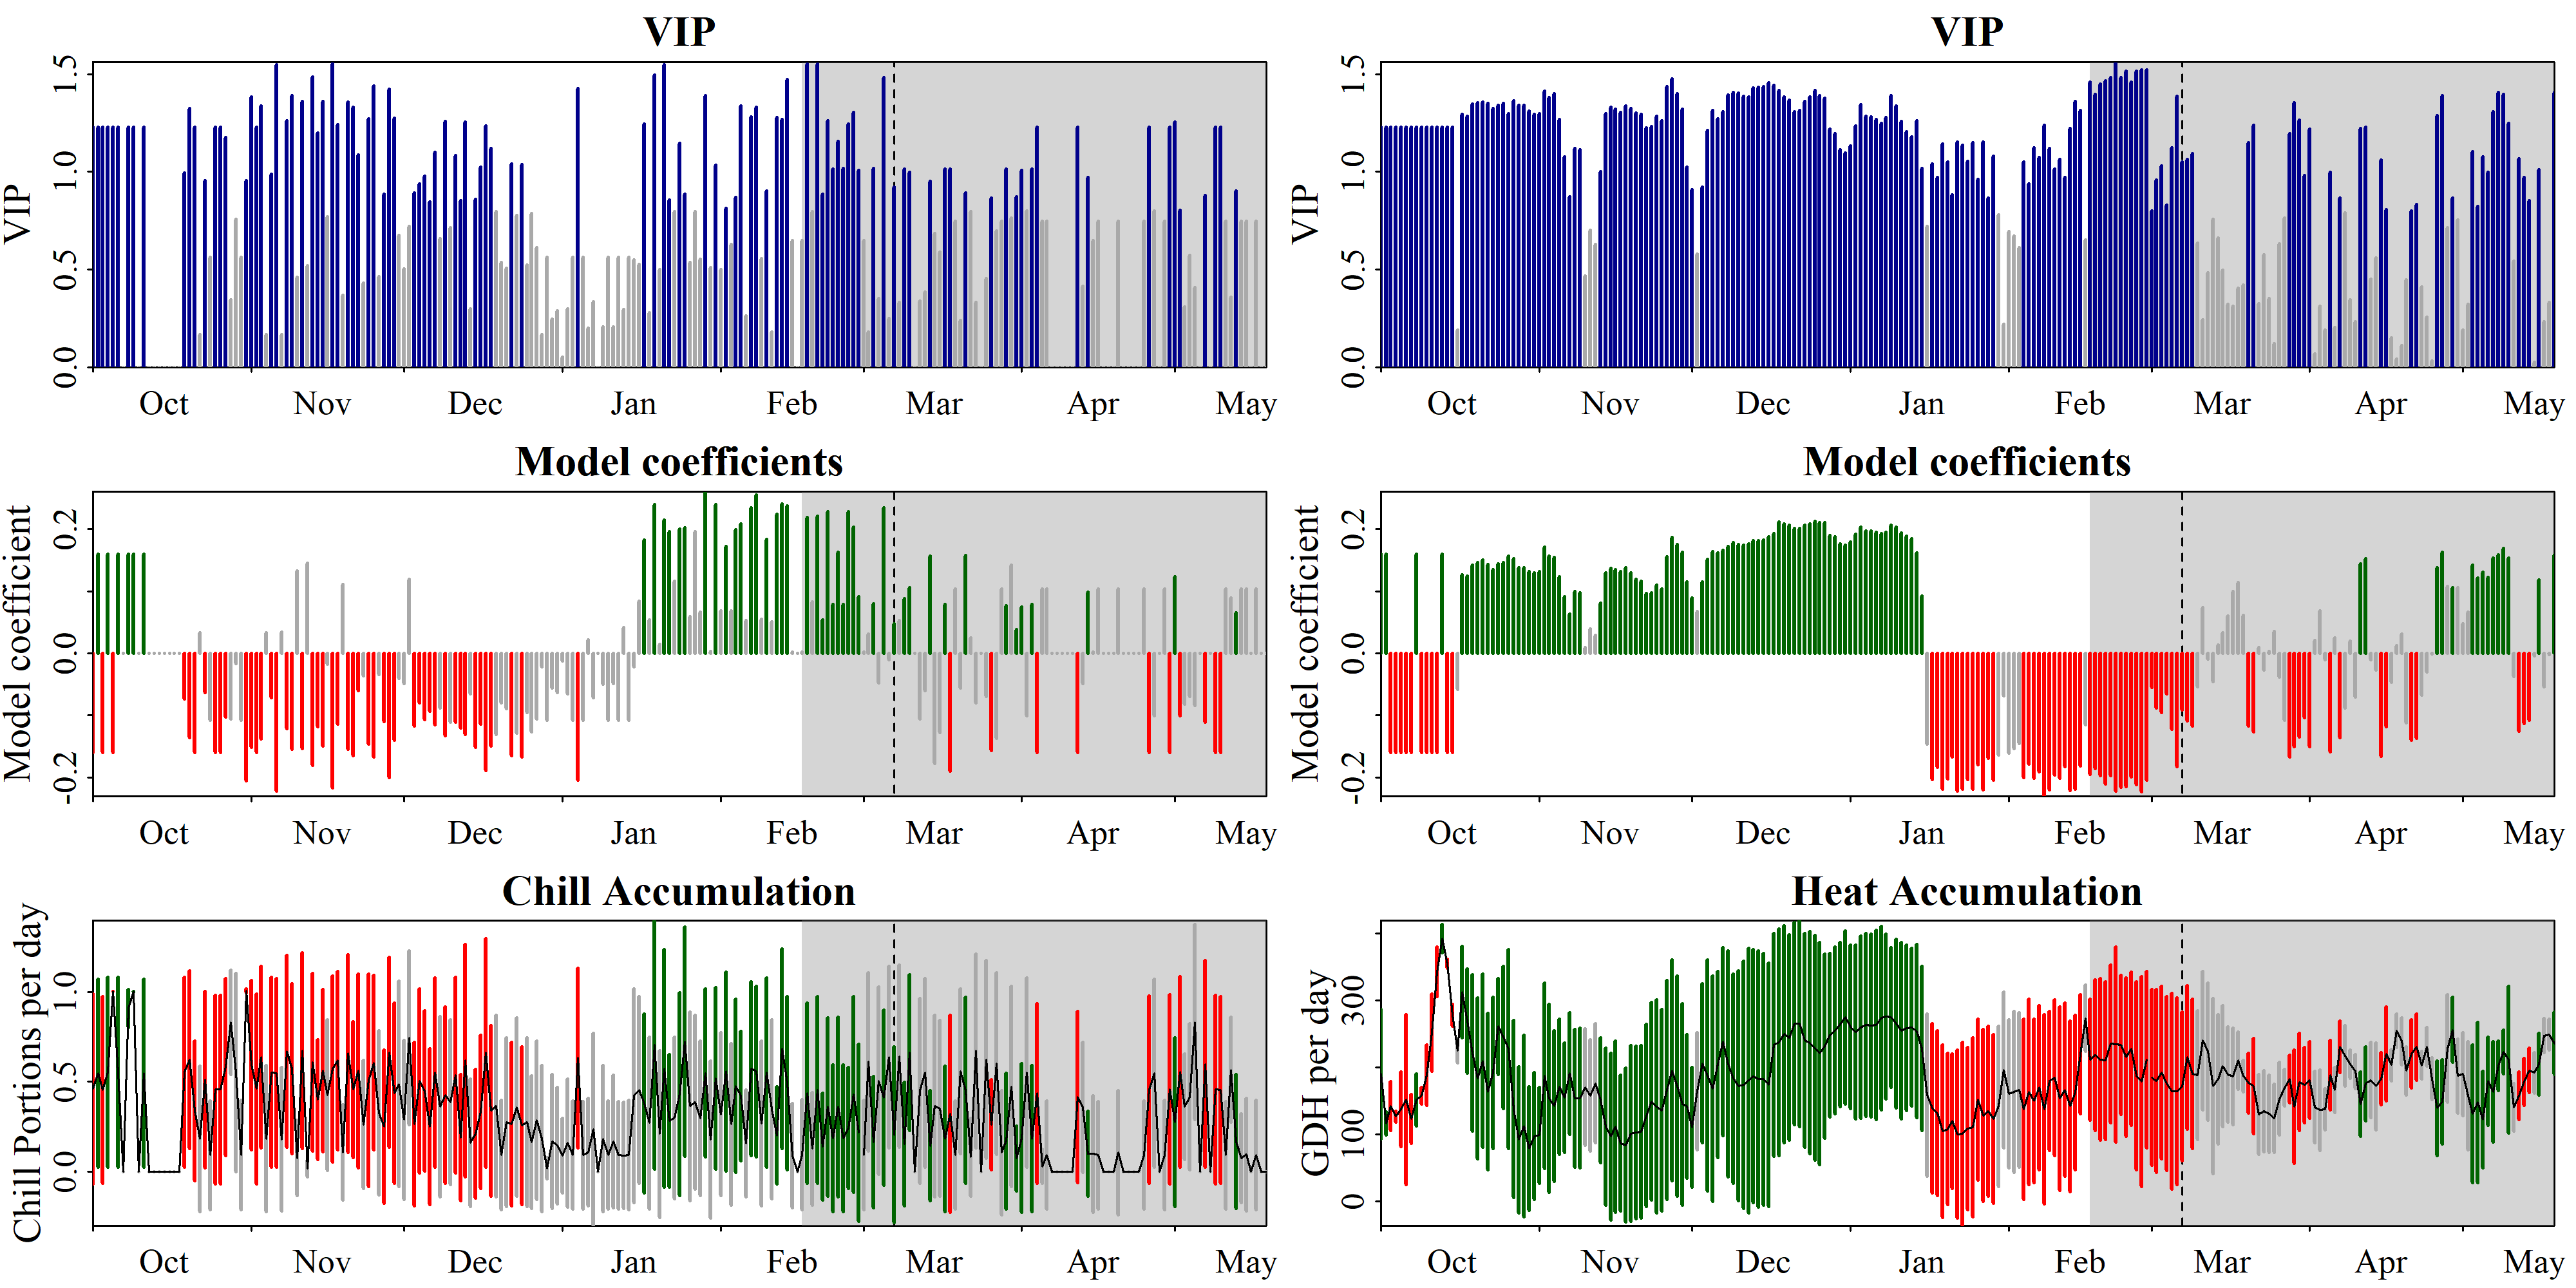

Source data for this figure (header and first rows):
Date, Type, JDay, Coef, VIP, MetricMean, MetricStdev
1001, Chill, -91, -0.1603, 1.23, 0.4609, 0.5295
1002, Chill, -90, 0.1603, 1.23, 0.547, 0.5237
1003, Chill, -89, -0.1603, 1.23, 0.4546, 0.5222
1004, Chill, -88, 0.1603, 1.23, 0.5533, 0.5298
1005, Chill, -87, -0.1603, 1.23, 1.004, 0.0005488
1006, Chill, -86, 0.1603, 1.23, 0.5529, 0.5294
1007, Chill, -85, 0, 0, 0, 0
1008, Chill, -84, 0.1603, 1.23, 0.9089, 0.1071
1009, Chill, -83, 0.1603, 1.23, 1.003, 0.003022
1010, Chill, -82, 0, 0, 0, 0
1011, Chill, -81, 0.1603, 1.23, 0.548, 0.5247
1012, Chill, -80, 0, 0, 0, 0
1013, Chill, -79, 0, 0, 0, 0
1014, Chill, -78, 0, 0, 0, 0
1015, Chill, -77, 0, 0, 0, 0
1016, Chill, -76, 0, 0, 0, 0
1017, Chill, -75, 0, 0, 0, 0
1018, Chill, -74, 0, 0, 0, 0
1019, Chill, -73, -0.07356, 0.9949, 0.5539, 0.5303
1020, Chill, -72, -0.136, 1.326, 0.6239, 0.4948
1021, Chill, -71, -0.1603, 1.23, 0.3392, 0.3898
1022, Chill, -70, 0.03289, 0.1676, 0.1819, 0.4048
1023, Chill, -69, -0.06329, 0.955, 0.5121, 0.4909
1024, Chill, -68, -0.1076, 0.5636, 0.09156, 0.3037
1025, Chill, -67, -0.1603, 1.23, 0.4579, 0.526
1026, Chill, -66, -0.1603, 1.23, 0.4575, 0.5256
1027, Chill, -65, -0.1028, 1.176, 0.5827, 0.4934
1028, Chill, -64, -0.1054, 0.3436, 0.8307, 0.2917
1029, Chill, -63, -0.01665, 0.7567, 0.5526, 0.5525
1030, Chill, -62, -0.1076, 0.5636, 0.09187, 0.3047
1031, Chill, -61, -0.2055, 0.9537, 1.007, 0.01194
1101, Chill, -60, -0.1513, 1.384, 0.594, 0.4721
1102, Chill, -59, -0.1603, 1.23, 0.4605, 0.5291
1103, Chill, -58, -0.1385, 1.337, 0.6383, 0.5061
1104, Chill, -57, 0.03369, 0.1674, 0.1827, 0.4066
1105, Chill, -56, -0.07145, 0.9868, 0.5532, 0.5297
1106, Chill, -55, -0.2226, 1.55, 0.5491, 0.5258
1107, Chill, -54, 0.03451, 0.1673, 0.1795, 0.3993
1108, Chill, -53, -0.1215, 1.26, 0.6706, 0.5353
1109, Chill, -52, -0.1548, 1.39, 0.5742, 0.4735
1110, Chill, -51, 0.1331, 0.4607, 0.07537, 0.2104
1111, Chill, -50, -0.1533, 1.361, 0.6722, 0.5459
1112, Chill, -49, 0.1459, 0.5199, 0.01523, 0.04687
1113, Chill, -48, -0.1811, 1.485, 0.609, 0.4969
1114, Chill, -47, -0.118, 1.198, 0.4014, 0.3337
1115, Chill, -46, -0.1493, 1.359, 0.5632, 0.4518
1116, Chill, -45, -0.01801, 0.7695, 0.4271, 0.4201
1117, Chill, -44, -0.2168, 1.554, 0.5717, 0.5193
1118, Chill, -43, -0.1138, 1.241, 0.6185, 0.4967
1119, Chill, -42, 0.1111, 0.3664, 0.1064, 0.2669
1120, Chill, -41, -0.1549, 1.356, 0.6585, 0.5509
1121, Chill, -40, -0.1656, 1.332, 0.4565, 0.3774
1122, Chill, -39, -0.06046, 1.086, 0.5616, 0.5409
1123, Chill, -38, -0.03621, 0.4311, 0.2618, 0.3573
1124, Chill, -37, -0.1464, 1.271, 0.508, 0.5929
1125, Chill, -36, -0.1676, 1.441, 0.606, 0.4863
1126, Chill, -35, -0.03454, 0.465, 0.327, 0.4588
1127, Chill, -34, -0.1097, 0.8861, 0.2495, 0.4265
1128, Chill, -33, -0.2004, 1.422, 0.6637, 0.5294
1129, Chill, -32, -0.1402, 1.274, 0.4369, 0.5031
... 404 more rows
